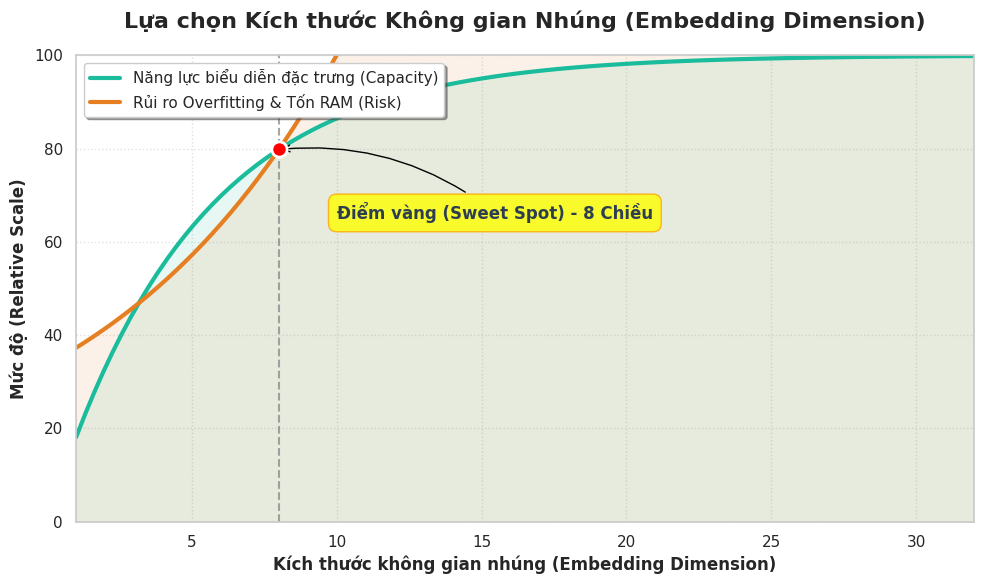

Reproduce this figure in Python. (Note: this script raises an exception after producing the figure.)
import matplotlib.pyplot as plt
import seaborn as sns
import numpy as np
import os

# Set style for professional look
sns.set_theme(style="whitegrid", font="DejaVu Sans")
plt.rcParams['figure.figsize'] = (10, 6)
plt.rcParams['axes.titlesize'] = 16
plt.rcParams['axes.labelsize'] = 12
plt.rcParams['legend.fontsize'] = 11

def plot_embedding_selection():
    # 1. Data generation
    # X-axis: Embedding Dimension from 1 to 32
    x = np.linspace(1, 32, 100)
    
    # Curve 1: Capacity (Logarithmic growth, plateauing)
    # Using a saturation function: y = 100 * (1 - exp(-k * x))
    # We want it to be around 70-80 at x=8
    capacity = 100 * (1 - np.exp(-0.2 * x))
    
    # Curve 2: Risk (Exponential-ish growth)
    # We want it to intersect capacity at x=8
    # Capacity(8) = 100 * (1 - exp(-1.6)) approx 79.8
    y_intersect = 100 * (1 - np.exp(-0.2 * 8))
    
    # Let's use a power/exponential function for Risk: y = a * b^x
    # We want Risk(8) = y_intersect and Risk(1) = small (e.g., 5)
    # This might grow too fast, so we'll use a gentler curve for visualization
    # y = base_risk + scale * exp(rate * x)
    risk = 5 + (y_intersect - 5) * np.exp(0.12 * (x - 8))
    
    # 2. Plotting
    fig, ax = plt.subplots()
    
    # Plot Capacity
    ax.plot(x, capacity, color='#1abc9c', linewidth=3, label='Năng lực biểu diễn đặc trưng (Capacity)')
    # Fill under Capacity (optional for aesthetics)
    ax.fill_between(x, capacity, alpha=0.1, color='#1abc9c')
    
    # Plot Risk
    ax.plot(x, risk, color='#e67e22', linewidth=3, label='Rủi ro Overfitting & Tốn RAM (Risk)')
    # Fill under Risk
    ax.fill_between(x, risk, alpha=0.1, color='#e67e22')
    
    # 3. Intersection and "Sweet Spot"
    sweet_spot_x = 8
    sweet_spot_y = 100 * (1 - np.exp(-0.2 * sweet_spot_x))
    
    # Vertical dashed line
    ax.axvline(x=sweet_spot_x, color='gray', linestyle='--', linewidth=1.5, alpha=0.7)
    
    # Highlight the Sweet Spot
    ax.scatter(sweet_spot_x, sweet_spot_y, color='red', s=120, zorder=5, edgecolor='white', linewidth=2)
    
    # Annotation
    ax.annotate(f'Điểm vàng (Sweet Spot) - {sweet_spot_x} Chiều',
                xy=(sweet_spot_x, sweet_spot_y),
                xytext=(sweet_spot_x + 2, sweet_spot_y - 15),
                fontsize=12,
                fontweight='bold',
                color='#2c3e50',
                bbox=dict(boxstyle="round,pad=0.5", fc="yellow", ec="orange", alpha=0.8),
                arrowprops=dict(arrowstyle="->", connectionstyle="arc3,rad=.2", color='black'))

    # 4. Styling
    ax.set_xlim(1, 32)
    ax.set_ylim(0, 100)
    
    ax.set_title('Lựa chọn Kích thước Không gian Nhúng (Embedding Dimension)', pad=20, fontweight='bold')
    ax.set_xlabel('Kích thước không gian nhúng (Embedding Dimension)', fontweight='semibold')
    ax.set_ylabel('Mức độ (Relative Scale)', fontweight='semibold')
    
    ax.legend(loc='upper left', frameon=True, shadow=True)
    
    # Clean up grid
    ax.grid(True, linestyle=':', alpha=0.6)
    
    # Ensure tight layout
    plt.tight_layout()
    
    # Save the plot
    # Get the directory of the current script (ai-core/scripts)
    script_dir = os.path.dirname(os.path.abspath(__file__))
    # Go up one level to ai-core and then into pictures
    output_dir = os.path.join(script_dir, '..', 'pictures')
    
    if not os.path.exists(output_dir):
        os.makedirs(output_dir)
        
    output_path = os.path.join(output_dir, 'embedding_sweet_spot.png')
    plt.savefig(output_path, dpi=300)
    print(f"Plot saved to {output_path}")
    
    plt.show()

if __name__ == "__main__":
    plot_embedding_selection()
